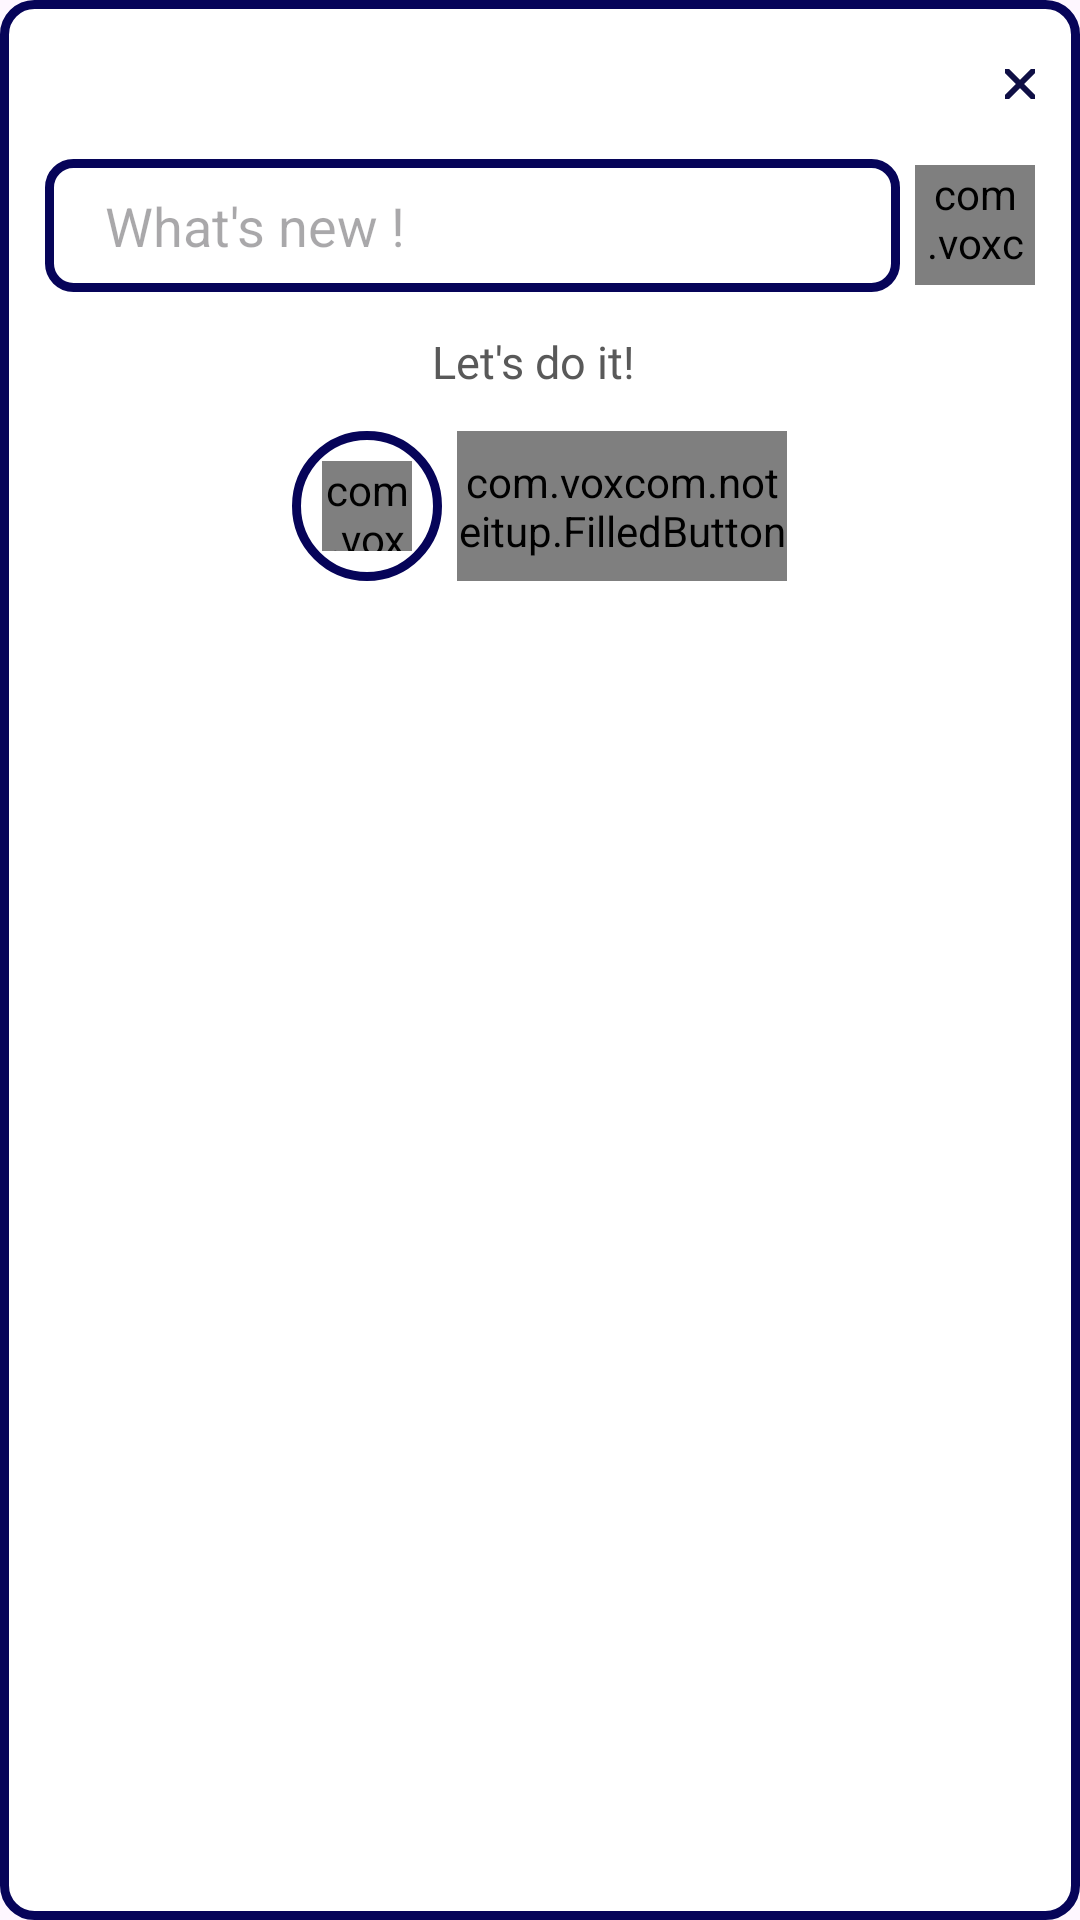

Layout XML and referenced resources for this Android screen:
<!-- AndroidManifest.xml: application theme Theme.Noteitup -->
<!-- res/layout/todo_dialog.xml -->
<?xml version="1.0" encoding="utf-8"?>
<LinearLayout xmlns:android="http://schemas.android.com/apk/res/android"
    android:layout_width="wrap_content"
    android:layout_height="wrap_content"
    android:padding="15dp"
    android:orientation="vertical"
    android:background="@drawable/dialog_boxbg">
    <LinearLayout
        android:layout_width="match_parent"
        android:layout_height="wrap_content"
        android:orientation="horizontal"
        android:gravity="end"
        android:paddingBottom="20dp"
        android:layout_marginTop="8dp">

        <ImageButton
            android:id="@+id/close_dilog"
            android:layout_width="10dp"
            android:layout_height="10dp"
            android:src="@drawable/baseline_close_24"
            android:background="@color/transparent"/>



    </LinearLayout>

    <LinearLayout
        android:layout_width="match_parent"
        android:layout_height="wrap_content"
        android:orientation="horizontal"
        android:gravity="center">
        <LinearLayout
            android:layout_width="0dp"
            android:layout_height="wrap_content"
            android:background="@drawable/blueborder"
            android:gravity="center"
            android:layout_weight="1">

            <EditText
                android:id="@+id/todoEditText"
                android:layout_width="250dp"
                android:layout_height="wrap_content"
                android:hint="What's new !"
                android:padding="10dp"
                android:layout_weight="1"
                android:background="@color/transparent"
                android:textColor="@color/black"
                android:textSize="18sp"/>


        </LinearLayout>
        <com.voxcom.noteitup.FilledButton
            android:id="@+id/labelButton"
            android:layout_width="40dp"
            android:layout_height="40dp"
            android:layout_marginStart="5dp"
            android:text="🖇️"
            android:textStyle="bold"
            android:fontFamily="@font/caveatfont"
            android:background="@drawable/blueborder_circle"
            android:textColor="@color/bluedark" />

    </LinearLayout>

    <LinearLayout
        android:layout_width="match_parent"
        android:layout_height="wrap_content"
        android:gravity="center"
        android:layout_marginTop="10dp">

        <TextView
            android:id="@+id/label_info"
            android:layout_width="wrap_content"
            android:layout_height="wrap_content"
            android:fontFamily="@font/caveatfont"
            android:padding="3dp"
            android:text="Let's do it! "
            android:textColor="@color/greyfont"
            android:textSize="15dp" />

    </LinearLayout>

    <LinearLayout
        android:layout_width="match_parent"
        android:layout_height="wrap_content"
        android:orientation="horizontal"
        android:gravity="center"
        android:paddingTop="10dp"
        android:layout_marginBottom="8dp">
        <LinearLayout
            android:layout_width="50dp"
            android:layout_height="50dp"
            android:background="@drawable/blueborder_circle"
            android:gravity="center"
            android:layout_marginEnd="5dp">

            <com.voxcom.noteitup.FilledButton
                android:id="@+id/notifyBox"
                android:layout_width="30dp"
                android:layout_height="30dp"
                android:layout_marginStart="5dp"
                android:layout_marginEnd="5dp"
                android:background="@drawable/notifications_inactive"
                android:textColor="@color/bluedark" />

        </LinearLayout>

        <com.voxcom.noteitup.FilledButton
            android:id="@+id/addTodo"
            android:layout_width="110dp"
            android:layout_height="50dp"
            android:text="Add"
            android:textStyle="bold"
            android:textSize="25dp"
            android:fontFamily="@font/caveatfont"
            android:textColor="@color/white"
            android:background="@drawable/darkbluebutton"/>

    </LinearLayout>

</LinearLayout>
<!-- resources referenced by this layout -->
<resources>
  <color name="black">#FF000000</color>
  <color name="bluedark">#FF060459</color>
  <color name="greyfont">#595959</color>
  <color name="transparent">#00FFFFFF</color>
  <color name="white">#FFFFFFFF</color>
  <!-- drawable baseline_close_24 (drawable) -->
  <vector xmlns:android="http://schemas.android.com/apk/res/android" android:height="24dp" android:tint="#0F0F45" android:viewportHeight="24" android:viewportWidth="24" android:width="24dp">
        
      <path android:fillColor="@android:color/white" android:pathData="M19,6.41L17.59,5 12,10.59 6.41,5 5,6.41 10.59,12 5,17.59 6.41,19 12,13.41 17.59,19 19,17.59 13.41,12z"/>
      
  </vector>
  <!-- drawable blueborder (drawable) -->
  <?xml version="1.0" encoding="utf-8"?>
  <shape xmlns:android="http://schemas.android.com/apk/res/android"
      android:shape="rectangle">
      <stroke android:width="3dp" android:color="@color/bluedark"/>
      <corners android:radius="8dp"/>
      <padding android:left="10dp" android:right="10dp"/>
  </shape>
  <!-- drawable blueborder_circle (drawable) -->
  <?xml version="1.0" encoding="utf-8"?>
  <shape xmlns:android="http://schemas.android.com/apk/res/android"
      android:shape="rectangle">
      <stroke android:width="3dp" android:color="@color/bluedark"/>
      <corners android:radius="25dp"/>
  </shape>
  <!-- drawable darkbluebutton (drawable) -->
  <?xml version="1.0" encoding="utf-8"?>
  <shape xmlns:android="http://schemas.android.com/apk/res/android"
      android:shape="rectangle">
      <solid android:color="@color/bluedark"/>
      <corners android:radius="8dp"/>
  </shape>
  <!-- drawable dialog_boxbg (drawable) -->
  <?xml version="1.0" encoding="utf-8"?>
  <shape xmlns:android="http://schemas.android.com/apk/res/android"
      android:shape="rectangle">
      <solid android:color="@color/white"/>
      <stroke android:width="3dp" android:color="@color/bluedark"/>
      <corners android:radius="10dp"/>
  </shape>
  <!-- drawable notifications_inactive (drawable) -->
  <vector xmlns:android="http://schemas.android.com/apk/res/android" android:height="24dp" android:tint="#3D455D" android:viewportHeight="24" android:viewportWidth="24" android:width="24dp">
        
      <path android:fillColor="@android:color/white" android:pathData="M12,22c1.1,0 2,-0.9 2,-2h-4c0,1.1 0.89,2 2,2zM18,16v-5c0,-3.07 -1.64,-5.64 -4.5,-6.32L13.5,4c0,-0.83 -0.67,-1.5 -1.5,-1.5s-1.5,0.67 -1.5,1.5v0.68C7.63,5.36 6,7.92 6,11v5l-2,2v1h16v-1l-2,-2z"/>
      
  </vector>
  <style name="Theme.Noteitup" parent="Base.Theme.Noteitup" />
  <style name="Base.Theme.Noteitup" parent="Theme.Material3.DayNight.NoActionBar">
          
          
      </style>
</resources>
